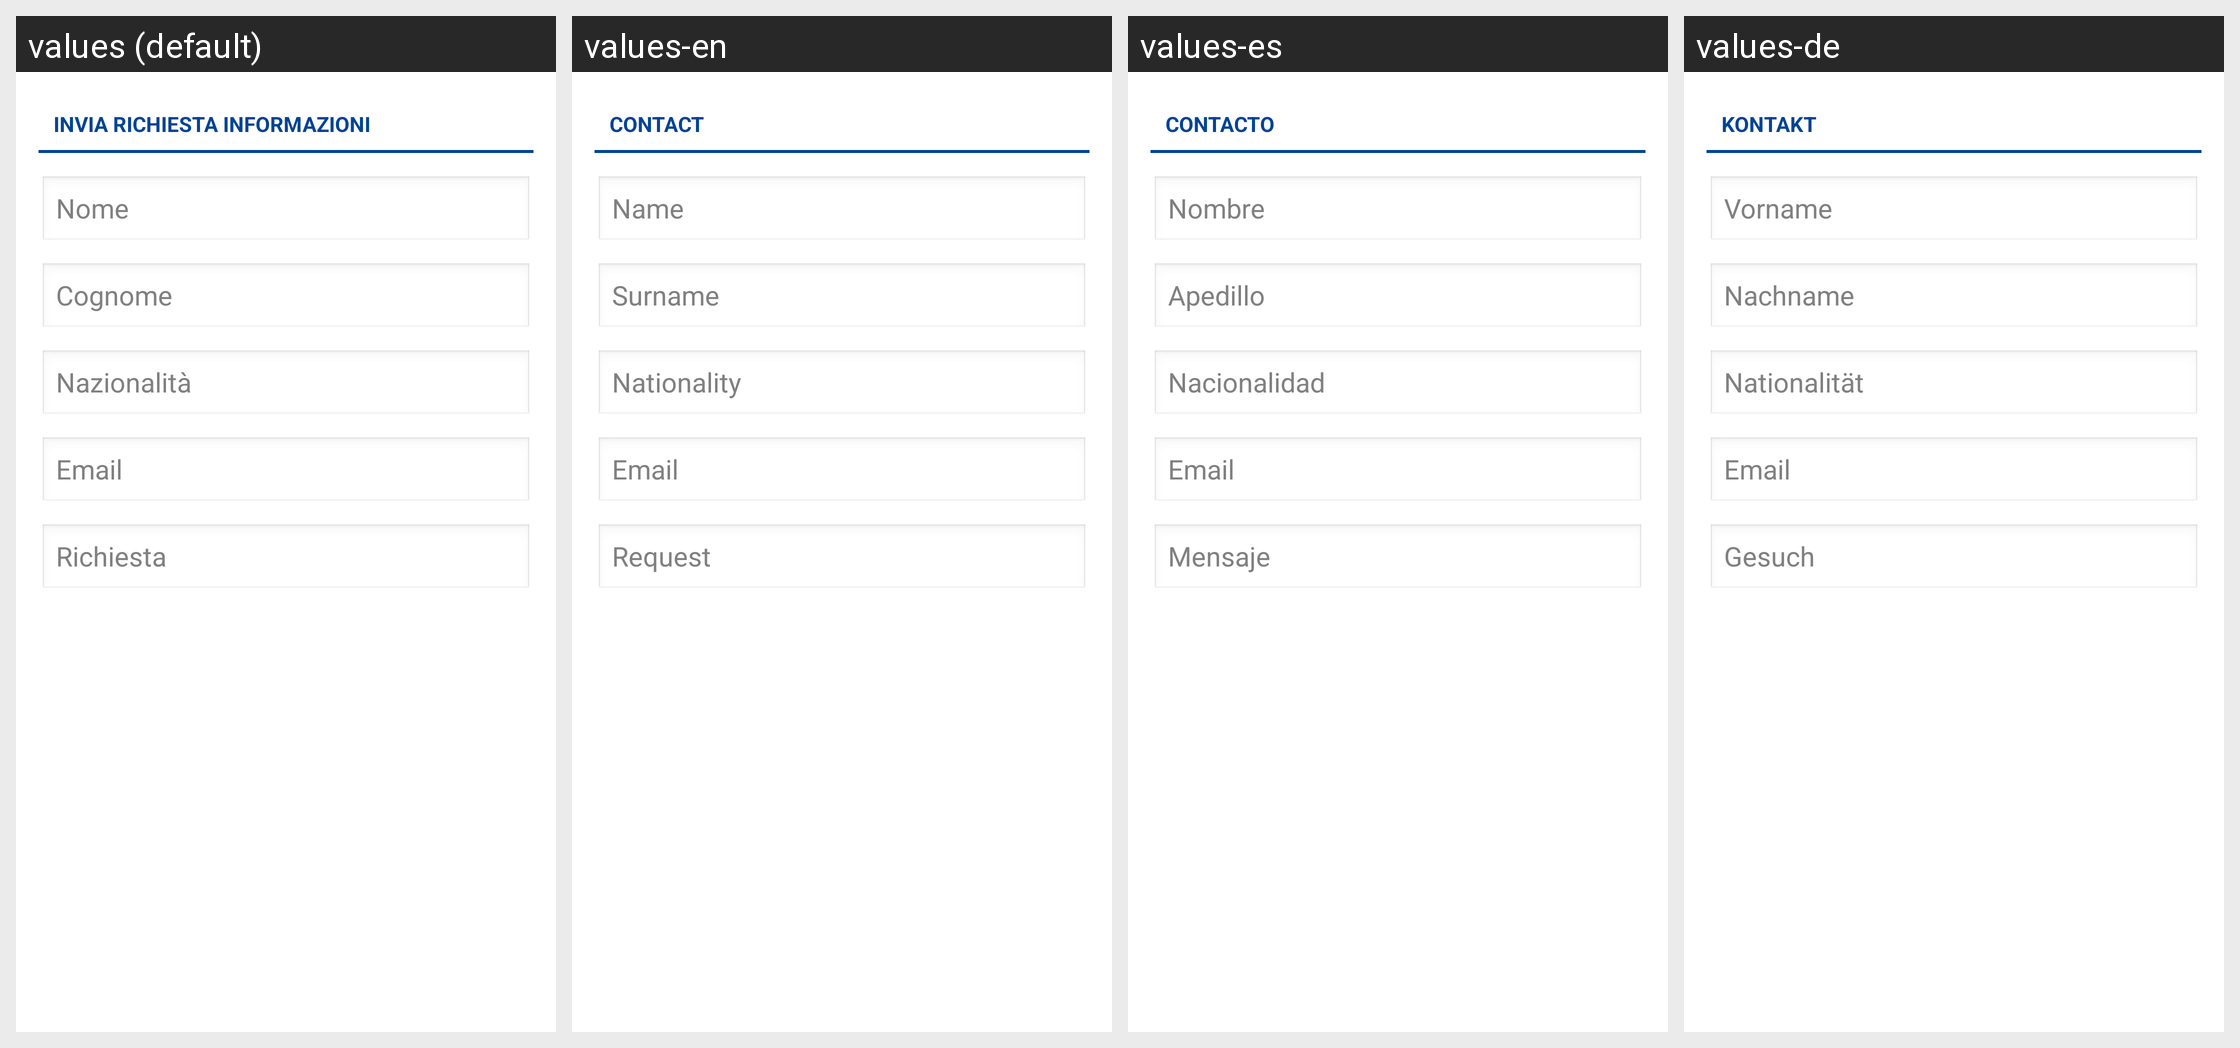

The same Android screen rendered under several of its app's locales, left to right. List the strings drawn on it with the default value and each locale's translation.
Android screen res/layout/information_request.xml rendered under 4 locales, left to right: values (default), values-en, values-es, values-de. Device: Nexus 5 (rendered at 1080×1920; each locale shown at half size, 540×960, under a caption strip naming it); theme AppTheme.
Other locales in the repository, not shown: values-fr.
Strings drawn on this screen, with the default value and each locale's value (text and hints the layout hard-codes, and strings that could not be matched under every locale, appear in the picture but are not listed):

form_title
  values: Invia richiesta informazioni
  values-en: Contact
  values-es: Contacto
  values-de: Kontakt

form_contact_name
  values: Nome
  values-en: Name
  values-es: Nombre
  values-de: Vorname

form_contact_surname
  values: Cognome
  values-en: Surname
  values-es: Apedillo
  values-de: Nachname

form_contact_nationality
  values: Nazionalità
  values-en: Nationality
  values-es: Nacionalidad
  values-de: Nationalität

form_contact_email
  values: Email
  values-en: Email
  values-es: Email
  values-de: Email

form_contact_request
  values: Richiesta
  values-en: Request
  values-es: Mensaje
  values-de: Gesuch
